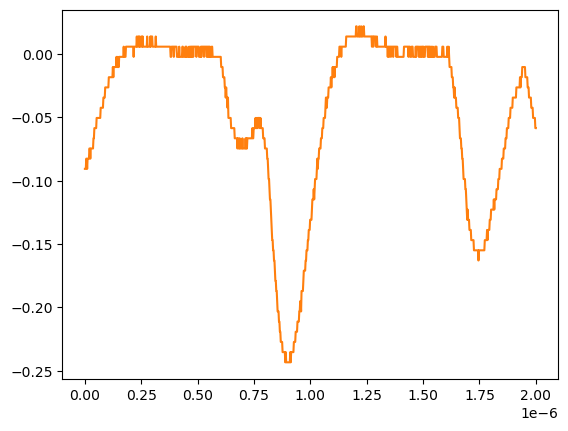

The data file committed next to this chart (first rows):
# KEYSIGHT TECHNOLOGIES, MSO-X 3024T, MY58262555, 07.30.2019051434
# time, 1
# 2024-07-24 15:43:07.227561
0.000000000000000000e+00, -9.075379999999999558e-02
2.002002002002001797e-09, -9.075379999999999558e-02
4.004004004004003593e-09, -9.075379999999999558e-02
6.006006006006005804e-09, -8.271359999999999824e-02
8.008008008008007187e-09, -8.271359999999999824e-02
1.001001001001000857e-08, -9.075379999999999558e-02
1.201201201201201161e-08, -8.271359999999999824e-02
1.401401401401401299e-08, -8.271359999999999824e-02
1.601601601601601437e-08, -8.271359999999999824e-02
1.801801801801801741e-08, -8.271359999999999824e-02
2.002002002002001714e-08, -7.467340000000000089e-02
2.202202202202202018e-08, -7.467340000000000089e-02
2.402402402402402322e-08, -8.271359999999999824e-02
2.602602602602602294e-08, -7.467340000000000089e-02
2.802802802802802598e-08, -7.467340000000000089e-02
3.003003003003002571e-08, -7.467340000000000089e-02
3.203203203203202875e-08, -7.467340000000000089e-02
3.403403403403403179e-08, -7.467340000000000089e-02
3.603603603603603482e-08, -7.467340000000000089e-02
3.803803803803803124e-08, -6.663320000000000354e-02
4.004004004004003428e-08, -6.663320000000000354e-02
4.204204204204203732e-08, -5.859299999999999925e-02
4.404404404404404036e-08, -5.859299999999999925e-02
4.604604604604604339e-08, -5.859299999999999925e-02
4.804804804804804643e-08, -5.859299999999999925e-02
5.005005005005004285e-08, -5.859299999999999925e-02
5.205205205205204589e-08, -5.055280000000000190e-02
5.405405405405404893e-08, -5.055280000000000190e-02
5.605605605605605196e-08, -5.055280000000000190e-02
5.805805805805805500e-08, -5.055280000000000190e-02
6.006006006006005142e-08, -5.055280000000000190e-02
6.206206206206205446e-08, -5.055280000000000190e-02
6.406406406406405750e-08, -5.055280000000000190e-02
6.606606606606606053e-08, -5.055280000000000190e-02
6.806806806806806357e-08, -5.055280000000000190e-02
7.007007007007006661e-08, -4.251259999999999761e-02
7.207207207207206965e-08, -4.251259999999999761e-02
7.407407407407407268e-08, -4.251259999999999761e-02
7.607607607607606249e-08, -4.251259999999999761e-02
7.807807807807806552e-08, -4.251259999999999761e-02
8.008008008008006856e-08, -4.251259999999999761e-02
8.208208208208207160e-08, -3.447240000000000026e-02
8.408408408408407464e-08, -3.447240000000000026e-02
8.608608608608607767e-08, -3.447240000000000026e-02
8.808808808808808071e-08, -3.447240000000000026e-02
9.009009009009008375e-08, -2.643219999999999945e-02
9.209209209209208679e-08, -2.643219999999999945e-02
9.409409409409408982e-08, -2.643219999999999945e-02
9.609609609609609286e-08, -2.643219999999999945e-02
9.809809809809808266e-08, -2.643219999999999945e-02
1.001001001001000857e-07, -2.643219999999999945e-02
1.021021021021020887e-07, -2.643219999999999945e-02
1.041041041041040918e-07, -2.643219999999999945e-02
1.061061061061060948e-07, -1.839199999999999863e-02
1.081081081081080979e-07, -1.839199999999999863e-02
1.101101101101101009e-07, -1.839199999999999863e-02
1.121121121121121039e-07, -1.839199999999999863e-02
1.141141141141141070e-07, -1.839199999999999863e-02
... 942 more rows
